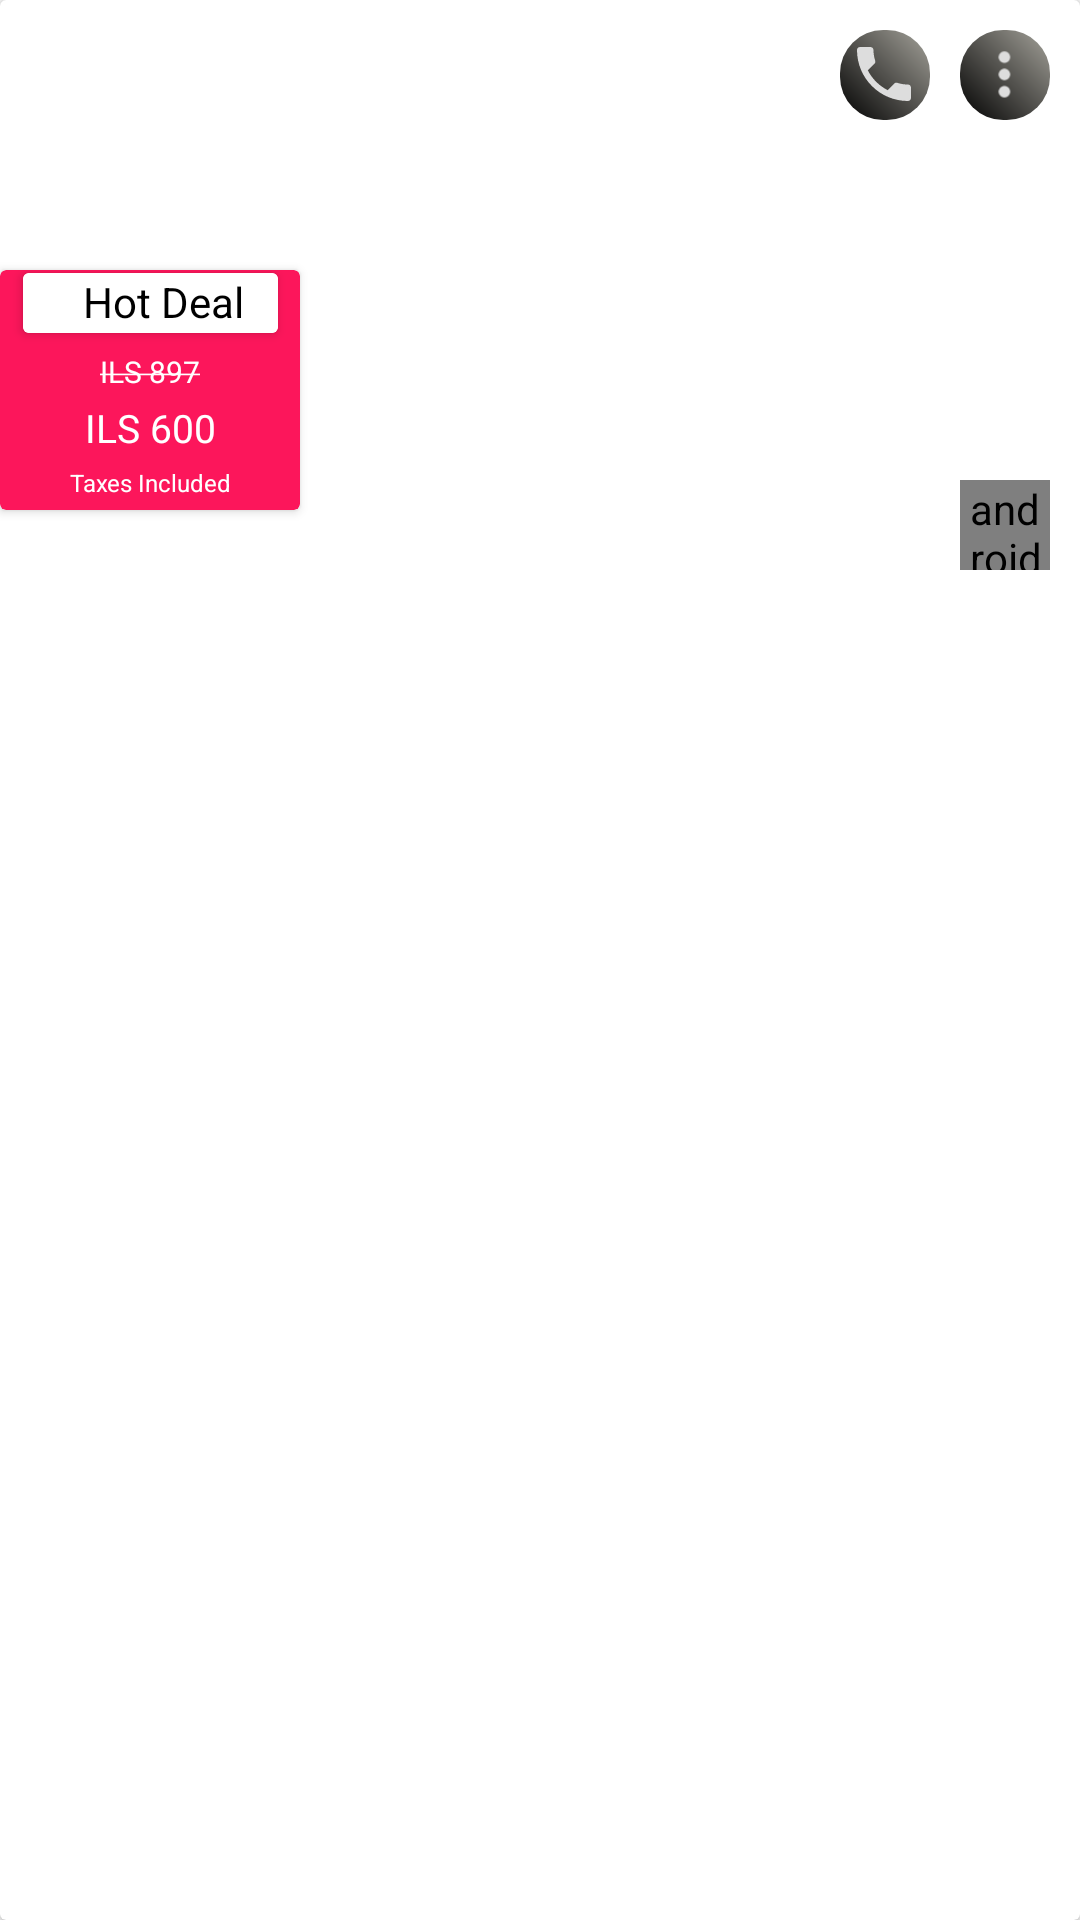

Write the Android layout XML for this screen, with the resource values it uses.
<!-- AndroidManifest.xml: application theme AppTheme -->
<!-- res/layout/image_cardview.xml -->
<?xml version="1.0" encoding="utf-8"?>
<layout xmlns:android="http://schemas.android.com/apk/res/android">

    <data>

        <variable
            name="detail"
            type="com.example.firstapp.models.HotelImage" />

    </data>

    <androidx.cardview.widget.CardView
        android:layout_width="match_parent"
        android:layout_height="wrap_content">


        <androidx.constraintlayout.widget.ConstraintLayout xmlns:android="http://schemas.android.com/apk/res/android"
            xmlns:app="http://schemas.android.com/apk/res-auto"
            android:layout_width="match_parent"
            android:layout_height="wrap_content">


            <ImageView
                android:layout_width="match_parent"
                android:layout_height="200dp"
                android:scaleType="centerCrop"
                app:ImageUrl="@{detail.imageSource}"
                app:layout_constraintStart_toStartOf="parent"
                app:layout_constraintTop_toTopOf="parent" />

            <androidx.appcompat.widget.AppCompatImageView
                android:id="@+id/dots"
                android:layout_width="30dp"
                android:layout_height="30dp"
                android:layout_margin="10dp"
                app:layout_constraintEnd_toEndOf="parent"
                app:layout_constraintTop_toTopOf="parent"
                app:srcCompat="@drawable/ic_dots_backgrounded" />

            <androidx.appcompat.widget.AppCompatImageView
                android:layout_width="30dp"
                android:layout_height="30dp"
                android:layout_margin="10dp"
                app:layout_constraintEnd_toStartOf="@+id/dots"
                app:layout_constraintTop_toTopOf="parent"
                app:srcCompat="@drawable/ic_phone_backgrounded" />


            <androidx.appcompat.widget.AppCompatImageView
                android:id="@+id/detailed_heart"
                android:layout_width="30dp"
                android:layout_height="30dp"
                android:layout_margin="10dp"
                android:tint="@android:color/holo_red_light"
                app:layout_constraintBottom_toBottomOf="parent"
                app:layout_constraintEnd_toEndOf="parent"
                app:srcCompat="@drawable/fav"/>


            <androidx.cardview.widget.CardView
                android:layout_width="100dp"
                android:layout_height="80dp"
                android:layout_marginBottom="30dp"
                app:cardBackgroundColor="#fc165b"
                app:layout_constraintBottom_toBottomOf="parent"
                app:layout_constraintStart_toStartOf="parent">


                <androidx.constraintlayout.widget.ConstraintLayout

                    android:layout_width="match_parent"
                    android:layout_height="match_parent">

                    <androidx.cardview.widget.CardView
                        android:id="@+id/price_header_cardview"
                        android:layout_width="85dp"
                        android:layout_height="20dp"
                        android:layout_marginTop="1dp"
                        app:layout_constraintEnd_toEndOf="parent"
                        app:layout_constraintStart_toStartOf="parent"
                        app:layout_constraintTop_toTopOf="parent">


                        <androidx.appcompat.widget.LinearLayoutCompat
                            android:layout_width="match_parent"
                            android:layout_height="match_parent"
                            android:orientation="horizontal"
                            android:background="@color/white">

                            <androidx.appcompat.widget.AppCompatImageView
                                android:layout_width="20dp"
                                android:layout_height="wrap_content"
                                android:tint="@android:color/holo_red_light"
                                app:srcCompat="@drawable/ic_flame" />

                            <TextView
                                android:layout_width="wrap_content"
                                android:layout_height="wrap_content"
                                android:text="Hot Deal"
                                android:textColor="@color/black"/>


                        </androidx.appcompat.widget.LinearLayoutCompat>

                    </androidx.cardview.widget.CardView>

                    <androidx.constraintlayout.widget.ConstraintLayout
                        android:layout_width="match_parent"
                        android:layout_height="55dp"
                        app:layout_constraintBottom_toBottomOf="parent"
                        app:layout_constraintStart_toStartOf="parent"
                        app:layout_constraintTop_toBottomOf="@+id/price_header_cardview">


                        <TextView
                            android:id="@+id/oldprice"
                            android:layout_width="wrap_content"
                            android:layout_height="wrap_content"
                            android:layout_marginTop="4dp"
                            android:text="@string/strikedText"
                            android:textSize="10sp"
                            android:textColor="#FFF"
                            app:layout_constraintEnd_toEndOf="parent"
                            app:layout_constraintStart_toStartOf="parent"
                            app:layout_constraintTop_toTopOf="parent" />


                        <TextView
                            android:id="@+id/newprice"
                            android:layout_width="wrap_content"
                            android:layout_height="wrap_content"
                            android:textColor="#FFF"
                            android:layout_marginTop="3dp"
                            android:text="ILS 600"
                            android:textSize="13sp"
                            app:layout_constraintEnd_toEndOf="@+id/oldprice"
                            app:layout_constraintStart_toStartOf="@+id/oldprice"
                            app:layout_constraintTop_toBottomOf="@+id/oldprice" />

                        <TextView
                            android:id="@+id/pricetax"
                            android:layout_width="wrap_content"
                            android:layout_height="wrap_content"
                            android:textColor="#FFF"
                            android:layout_marginTop="4dp"
                            android:text="Taxes Included"
                            android:textSize="8sp"
                            app:layout_constraintEnd_toEndOf="@+id/newprice"
                            app:layout_constraintStart_toStartOf="@+id/newprice"
                            app:layout_constraintTop_toBottomOf="@+id/newprice" />


                    </androidx.constraintlayout.widget.ConstraintLayout>

                </androidx.constraintlayout.widget.ConstraintLayout>
            </androidx.cardview.widget.CardView>


        </androidx.constraintlayout.widget.ConstraintLayout>
    </androidx.cardview.widget.CardView>

</layout>
<!-- resources referenced by this layout -->
<resources>
  <color name="black">#000000</color>
  <color name="white">#FFFFFF</color>
  <!-- drawable fav (drawable) -->
  <?xml version="1.0" encoding="utf-8"?>
  <selector xmlns:android="http://schemas.android.com/apk/res/android">
  
      <item android:drawable="@drawable/ic_favorite_border" android:state_activated="false" />
      <item android:drawable="@drawable/ic_favorite" android:state_activated="true" />
  </selector>
  <!-- drawable ic_dots_backgrounded (drawable) -->
  <?xml version="1.0" encoding="utf-8"?>
  <layer-list xmlns:android="http://schemas.android.com/apk/res/android">
  
      <item android:drawable="@drawable/background"/>
      <item android:drawable="@drawable/ic_dots"
          android:gravity="center"/>
  </layer-list>
  <!-- drawable ic_phone_backgrounded (drawable) -->
  <?xml version="1.0" encoding="utf-8"?>
  <layer-list xmlns:android="http://schemas.android.com/apk/res/android">
  
      <item android:drawable="@drawable/background"/>
      <item android:drawable="@drawable/ic_phone"
          android:gravity="center"/>
  </layer-list>
  <string name="strikedText"><strike>ILS 897</strike></string>
  <style name="AppTheme" parent="Theme.AppCompat.Light.NoActionBar">
  
          <item name="colorPrimary">@android:color/white</item>
          <item name="colorPrimaryDark">@android:color/white</item>
          <item name="colorAccent">@android:color/holo_red_light</item>
          <item name="android:statusBarColor">@color/searchBar</item>
      </style>
  <!-- drawable background (drawable) -->
  <?xml version="1.0" encoding="utf-8"?>
  <shape xmlns:android="http://schemas.android.com/apk/res/android">
  
      <gradient
          android:startColor="#000"
          android:endColor="#a5a39b"
          android:angle="45" />
  
      <size
          android:width="25dp"
          android:height="25dp"/>
      <corners
          android:radius="12dp"/>
  
  
  </shape>
  <!-- drawable ic_dots (drawable) -->
  <vector xmlns:android="http://schemas.android.com/apk/res/android"
      android:width="24dp"
      android:height="24dp"
      android:viewportWidth="24.0"
      android:viewportHeight="24.0">
  
      <group
          android:pivotX="12"
          android:pivotY="12"
          android:scaleX="0.8"
          android:scaleY="0.8">
          <path
              android:fillColor="#DDD"
              android:pathData="M12,8c1.1,0 2,-0.9 2,-2s-0.9,-2 -2,-2 -2,0.9 -2,2 0.9,2 2,2zM12,10c-1.1,0 -2,0.9 -2,2s0.9,2 2,2 2,-0.9 2,-2 -0.9,-2 -2,-2zM12,16c-1.1,0 -2,0.9 -2,2s0.9,2 2,2 2,-0.9 2,-2 -0.9,-2 -2,-2z" />
  
      </group>
  
  </vector>
  <!-- drawable ic_phone (drawable) -->
  <vector xmlns:android="http://schemas.android.com/apk/res/android"
          android:width="20dp"
          android:height="20dp"
          android:viewportWidth="24.0"
          android:viewportHeight="24.0">
      <path
          android:fillColor="#DDD"
          android:pathData="M6.62,10.79c1.44,2.83 3.76,5.14 6.59,6.59l2.2,-2.2c0.27,-0.27 0.67,-0.36 1.02,-0.24 1.12,0.37 2.33,0.57 3.57,0.57 0.55,0 1,0.45 1,1V20c0,0.55 -0.45,1 -1,1 -9.39,0 -17,-7.61 -17,-17 0,-0.55 0.45,-1 1,-1h3.5c0.55,0 1,0.45 1,1 0,1.25 0.2,2.45 0.57,3.57 0.11,0.35 0.03,0.74 -0.25,1.02l-2.2,2.2z"/>
  </vector>
  <color name="searchBar">#2854A1</color>
</resources>
